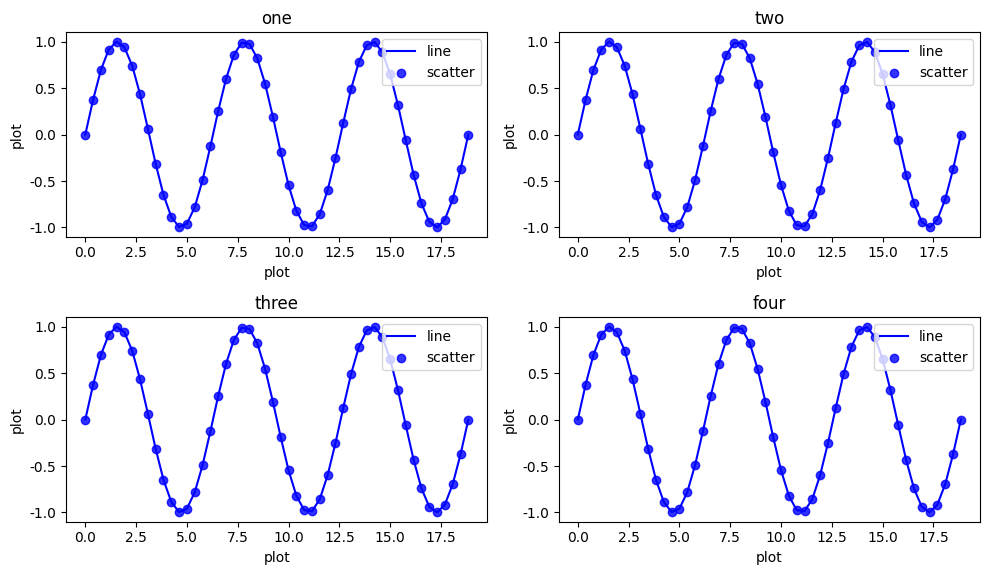
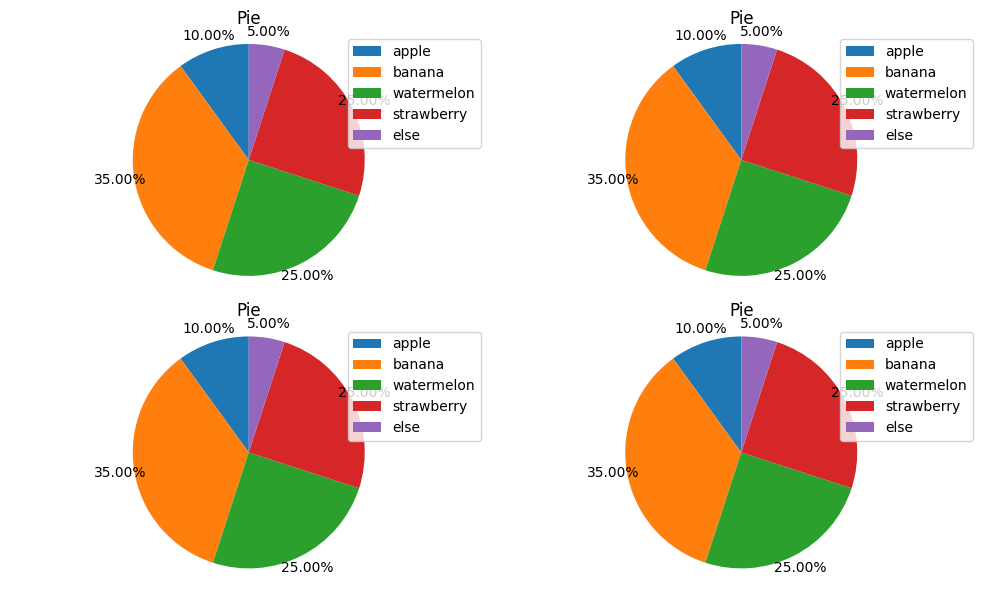

Recreate these plots in Python, in order.
'''
@Project : math2022lab
@File    : draw2d.py
[redacted]
@Date    : 2022/9/11 15:03
'''

import matplotlib.pyplot as plt
import numpy as np

# 使之能绘制中文
plt.rcParams['font.sans-serif'] = 'SimHei'
plt.rcParams['axes.unicode_minus'] = False  # 用来正常显示负号


def draw_line(x, y, title, x_axis_names, y_axis_names, fig_num=1, subgraph_dis=11
              , figsize=(10, 6), dpi=100, is_save=False, save_name="draw_lines"):
    """
    绘制2d折线图，可以同时绘制多幅图
    :param x: 横坐标对应的值
    :param y: 纵坐标对应的值
    :param title: 每幅图的标题
    :param x_axis_names: 每幅图的横坐标名称
    :param y_axis_names: 每幅图的纵坐标名称
    :param fig_num: 需要绘制的子图数量
    :param subgraph_dis: 子图排布的方式，“22”表示以2x2的形式绘制子图
    :param figsize: 图片比例
    :param dpi: 分辨率
    :return:
    """
    fig = plt.figure(figsize=figsize, dpi=dpi)
    ax = []
    for i in range(fig_num):
        ax.append(fig.add_subplot(subgraph_dis * 10 + (i + 1)))
        ax[i].set(title=title[i], xlabel=x_axis_names[i], ylabel=y_axis_names[i])
        ax[i].plot(x[i, :], y[i, :])

    plt.ylim(0, 1)
    plt.xticks(rotation=45)
    fig.tight_layout()
    # plt.show()
    if is_save:
        fig.savefig(f'./data_anylysis/{save_name}.pdf', bbox_inches='tight')  # dpi=dpi, format='svg',


def draw_scatter(x, y, title, x_axis_names, y_axis_names, fig_num=1, subgraph_dis=11
                 , figsize=(10, 6), dpi=100, marker='o'):
    """
        绘制2d散点图，可以同时绘制多幅图
        :param x: 横坐标对应的值
        :param y: 纵坐标对应的值
        :param title: 每幅图的标题
        :param x_axis_names: 每幅图的横坐标名称
        :param y_axis_names: 每幅图的纵坐标名称
        :param fig_num: 需要绘制的子图数量
        :param subgraph_dis: 子图排布的方式，“22”表示以2x2的形式绘制子图
        :param figsize: 图片比例
        :param dpi: 分辨率
        :param marker: 点的样式
        :return:
        """
    fig = plt.figure(figsize=figsize, dpi=dpi)
    ax = []
    for i in range(fig_num):
        ax.append(fig.add_subplot(subgraph_dis * 10 + (i + 1)))
        ax[i].set(title=title[i], xlabel=x_axis_names[i], ylabel=y_axis_names[i])
        ax[i].scatter(x[i, :], y[i, :], marker=marker)

    fig.tight_layout()
    plt.show()


def draw_line_scatter(line_x, line_y, scatter_x, scatter_y, title, x_axis_names, y_axis_names, fig_num=1,
                      subgraph_dis=11, figsize=(10, 6), dpi=100, marker='o', line_mean='line', scatter_mean='scatter',
                      loc='best', line_color='b', scatter_color='b', is_save=False, save_name="draw_lineline",
                      big_title=""):
    """
        绘制2d散点和折线的混合图，主要用来实现那种拟合之后与原数据比较的场景
        :param line_x: 折线图横坐标对应的值
        :param line_y: 折线图纵坐标对应的值
        :param scatter_x: 散点图横坐标对应的值
        :param scatter_y: 散点图纵坐标对应的值
        :param title: 每幅图的标题
        :param x_axis_names: 每幅图的横坐标名称
        :param y_axis_names: 每幅图的纵坐标名称
        :param fig_num: 需要绘制的子图数量
        :param subgraph_dis: 子图排布的方式，“22”表示以2x2的形式绘制子图
        :param figsize: 图片比例
        :param dpi: 分辨率
        :param marker: 点的样式
        :param line_mean: 折线图例的标签
        :param scatter_mean: 散点图例的标签
        :param loc: 图例位置
        :param line_color: 线条颜色
        :param scatter_color: 散点颜色
        :param is_save: 存储图像
        :return:
        """
    fig = plt.figure(figsize=figsize, dpi=dpi)
    ax = []
    for i in range(fig_num):
        ax.append(fig.add_subplot(subgraph_dis * 10 + (i + 1)))
        ax[i].set(title=title[i], xlabel=x_axis_names[i], ylabel=y_axis_names[i])
        ax[i].plot(line_x[i], line_y[i], label=line_mean, color=line_color)
        ax[i].legend(loc=loc)
        ax[i].scatter(scatter_x[i], scatter_y[i], alpha=0.8, marker=marker, label=scatter_mean, color=scatter_color)
        ax[i].legend(loc=loc)

    plt.suptitle(big_title, fontsize=20)
    fig.tight_layout()
    plt.show()

    if is_save:
        fig.savefig(f'data_anylysis/{save_name}.pdf', bbox_inches='tight')  # dpi=dpi, format='svg',


def draw_line_line(line_x1, line_y1, line_x2, line_y2, title, x_axis_names, y_axis_names, fig_num=1,
                   subgraph_dis=11, figsize=(10, 6), dpi=100, line1_mean='line1', line2_mean='line2',
                   loc='best', color1='k', color2='m', is_save=False, save_name="draw_lineline", big_title=""):
    """
        绘制折线和折线的混合图，主要用来实现那种拟合之后与原数据比较的场景
        :param line_x1: 折线图横坐标对应的值
        :param line_y1: 折线图纵坐标对应的值
        :param line_x2: 折线图横坐标对应的值
        :param line_y2: 折线图横坐标对应的值
        :param title: 每幅图的标题
        :param x_axis_names: 每幅图的横坐标名称
        :param y_axis_names: 每幅图的纵坐标名称
        :param fig_num: 需要绘制的子图数量
        :param subgraph_dis: 子图排布的方式，“22”表示以2x2的形式绘制子图
        :param figsize: 图片比例
        :param dpi: 分辨率
        :param line1_mean: 折线1图例的标签
        :param line2_mean: 折线2图例的标签
        :param loc: 图例位置
        :param color1: 折线图1的颜色
        :param color2: 折线图2的颜色
        :param is_save: 存储图像
        :return:
        """
    fig = plt.figure(figsize=figsize, dpi=dpi)
    plt.title(big_title, x=0.5, y=1.1, fontsize=20)
    ax = []
    for i in range(fig_num):
        ax.append(fig.add_subplot(subgraph_dis * 10 + (i + 1)))
        ax[i].set(title=title[i], xlabel=x_axis_names[i], ylabel=y_axis_names[i])
        ax[i].plot(line_x1[i], line_y1[i], label=line1_mean, c=color1)
        ax[i].legend(loc=loc)
        ax[i].plot(line_x2[i], line_y2[i], label=line2_mean, c=color2)
        ax[i].legend(loc=loc)

    fig.tight_layout()
    plt.show()
    if is_save:
        fig.savefig(f'data_anylysis/{save_name}.pdf', bbox_inches='tight')  # dpi=dpi, format='svg',


def draw_lines(x, y, title, x_axis_names, y_axis_names, line_num=1, figsize=(10, 6), dpi=100,
               line_mean=[], loc='best', color=[], x_intervals=1, is_save=False, save_as="draw_lines"):
    """
        绘制折线和折线的混合图，主要用来实现那种拟合之后与原数据比较的场景
        :param x: 折线图横坐标对应的值，列表
        :param y: 折线图纵坐标对应的值，列表
        :param title: 每幅图的标题
        :param x_axis_names: 每幅图的横坐标名称
        :param y_axis_names: 每幅图的纵坐标名称
        :param line_num: 需要绘制的折线数量
        :param figsize: 图片比例
        :param dpi: 分辨率
        :param line_mean: 折线图例的标签
        :param loc: 图例位置
        :param color: 折线图的颜色
        :return:
        """
    fig = plt.figure(figsize=figsize, dpi=dpi)
    plt.title(title)
    plt.xlabel(x_axis_names, fontsize=20)
    plt.ylabel(y_axis_names, fontsize=20)
    for i in range(line_num):
        temp_line_mean = 'Unknown'
        temp_color = 'k'
        if len(line_mean) > i:
            temp_line_mean = line_mean[i]
        if len(color) > i:
            temp_color = color[i]
        plt.plot(x[i], y[i], label=temp_line_mean, c=temp_color)
        plt.legend(loc=loc)
    plt.xticks(fontsize=20)
    plt.yticks(fontsize=20)
    plt.legend(fontsize=18)
    # plt.show()
    if is_save:
        fig.savefig(f'{save_as}.pdf', bbox_inches='tight')  # dpi=dpi, format='svg',
        plt.close(fig)


def draw_hist(x, title, x_axis_names, y_axis_names, fig_num=1, subgraph_dis=11, figsize=(10, 6), dpi=100, bins=None,
              hist_range=None, density=False, weights=None, cumulative=False, bottom=None, histtype='bar', align='mid',
              orientation='vertical', rwidth=None, log=False, color=None, label=None, stacked=False):
    """
    绘制直方图
    :param x: 数据
    :param title: 图像名称
    :param x_axis_names: 横坐标名称
    :param y_axis_names: 纵坐标名称
    :param bins: 设置长条形的数目
    :param hist_range:指定直方图数据的上下界，默认包含绘图数据的最大值和最小值（范围）
    :param density:如果"True"，将y轴转化为密度刻度 默认为None
    :param weights:该参数可为每一个数据点设置权重
    :param cumulative:是否需要计算累计频数或频率 默认值False
    :param bottom:可以为直方图的每个条形添加基准线，默认为0
    :param histtype:{'bar', 'barstacked', 'step', 'stepfilled'}
        bar柱状形数据并排，默认值。
        barstacked在柱状形数据重叠并排（相同的在一起）
        step柱状形颜色不填充
        stepfilled填充的线性
    :param align:'mid' or 'left' or 'right' 设置条形边界值的对其方式，默认为mid，除此还有’left’和’right’
    :param orientation:{'vertical', 'horizontal'}设置直方图的摆放方向，默认为垂直方向vertical
    :param rwidth:设置直方图条形宽度的百分比
    :param log:是否需要对绘图数据进行log变换 默认值False
    :param color:设置直方图的填充色
    :param label:设置直方图的标签
    :param stacked:当有多个数据时，是否需要将直方图呈堆叠摆放，默认False水平摆放；
    :param fig_num:需要绘制的子图数量
    :param subgraph_dis:子图排布的方式，“22”表示以2x2的形式绘制子图
    :param figsize:图片比例
    :param dpi:分辨率
    :return:
    """
    fig = plt.figure(figsize=figsize, dpi=dpi)
    ax = []
    for i in range(fig_num):
        ax.append(fig.add_subplot(subgraph_dis * 10 + (i + 1)))
        ax[i].set(title=title[i], xlabel=x_axis_names[i], ylabel=y_axis_names[i])
        ax[i].hist(x[i], bins=bins, range=hist_range, density=density, weights=weights, cumulative=cumulative,
                   bottom=bottom, histtype=histtype, align=align, orientation=orientation, rwidth=rwidth, log=log,
                   color=color, label=label, stacked=stacked)

    fig.tight_layout()
    plt.show()


def draw_heatmap(x, title, x_axis_names, y_axis_names, figsize=(10, 6), dpi=100, num_vision=False, color='jet'
                 , is_save=False, save_name="draw_heatmap"):
    """
    绘制直方图
    :param x: 数据
    :param title: 图像名称
    :param x_axis_names: 横坐标名称
    :param y_axis_names: 纵坐标名称
    :param figsize:图片比例
    :param dpi:分辨率
    :param num_vision:是否在每个块上显示数值
    :param jet:热力图颜色
        autumn	红-橙-黄
        bone	黑-白，x线
        cool	青-洋红
        copper	黑-铜
        flag	红-白-蓝-黑
        gray	黑-白
        hot	    黑-红-黄-白
        hsv	    hsv颜色空间， 红-黄-绿-青-蓝-洋红-红
        inferno	黑-红-黄
        jet	    蓝-青-黄-红
        magma	黑-红-白
        pink	黑-粉-白
        plasma	绿-红-黄
        prism	红-黄-绿-蓝-紫-...-绿模式
        spring	洋红-黄
        summer	绿-黄
        viridis	蓝-绿-黄
        winter	蓝-绿
    :return:
    """
    fig = plt.figure(figsize=figsize, dpi=dpi)
    plt.xticks(np.arange(len(x_axis_names)), labels=x_axis_names,
               rotation=45, rotation_mode="anchor", ha="right")
    plt.yticks(np.arange(len(y_axis_names)), labels=y_axis_names)
    plt.title(title)

    if num_vision:
        for i in range(len(y_axis_names)):
            for j in range(len(x_axis_names)):
                text = plt.text(j, i, x[i, j], ha="center", va="center", color="k")

    plt.imshow(x, cmap=color)
    plt.colorbar()
    # plt.tight_layout()
    plt.show()
    if is_save:
        fig.savefig(f'data_anylysis/{save_name}.pdf', bbox_inches='tight')  # dpi=dpi, format='svg',


def draw_pie(value, labels, title, fig_num=1, subgraph_dis=11, figsize=(10, 6), dpi=100, explode=None, shadow=False,
             is_legend=False):
    """
    绘制饼图
    :param value: 数据
    :param labels: 标签
    :param title: 名称
    :param fig_num:需要绘制的子图数量
    :param subgraph_dis:子图排布的方式，“22”表示以2x2的形式绘制子图
    :param figsize:图片比例
    :param dpi:分辨率
    :param explode:分块是否膨胀
    :param shadow:阴影
    :param is_legend:是否将名称以图例的形式展示
    :return:
    """
    fig = plt.figure(figsize=figsize, dpi=dpi)

    ax = []
    for i in range(fig_num):
        ax.append(fig.add_subplot(subgraph_dis * 10 + (i + 1)))
        ax[i].set(title=title[i])
        if is_legend:
            ax[i].pie(value[i], autopct='%1.2f%%', shadow=shadow, startangle=90,
                      explode=explode, pctdistance=1.12)
            ax[i].legend(labels=labels[i], loc='upper right')
        else:
            ax[i].pie(value[i], labels=labels[i], autopct='%1.1f%%', shadow=shadow)
        ax[i].axis('equal')

    fig.tight_layout()
    plt.show()


if __name__ == '__main__':
    tx = np.linspace(0, np.pi * 6)  # math.pi==scipy.pi==np.pi 都是圆周率π
    ty = np.sin(tx)
    tx = np.expand_dims(tx, 0).repeat(4, axis=0)
    ty = np.expand_dims(ty, 0).repeat(4, axis=0)
    t_title = ['one', 'two', 'three', 'four']
    t_x_axis = ['plot', 'plot', 'plot', 'plot']
    t_y_axis = ['plot', 'plot', 'plot', 'plot']

    # draw_line(tx, ty, t_title, t_x_axis, t_y_axis, 4, 22)

    # draw_scatter(tx, ty, t_title, t_x_axis, t_y_axis, 4, 22)

    draw_line_scatter(tx, ty, tx, ty, t_title, t_x_axis, t_y_axis, 4, 22)

    ty2 = np.copy(ty)
    ty2 += (np.random.random(ty2.size).reshape(ty2.shape) - 0.5) * 2 / 10

    # draw_line_line(tx, ty, tx, ty2, t_title, t_x_axis, t_y_axis, 4, 22)

    # draw_lines(tx[:3], np.vstack((ty[0, :], ty2[:2, :])), title=t_title[0], x_axis_names=t_x_axis[0],
    #            y_axis_names=t_y_axis[0], line_num=3, line_mean=['line1', 'line2'], color=['r', 'b'])

    # -----------------------------------------

    # tx = []
    # tx.append(np.random.randn(999, 4))
    # tx.append(np.random.randn(999, 3))
    # tx.append(np.random.randn(999, 2))
    # tx.append(np.random.randn(999, 1))
    # draw_hist(tx, t_title, t_x_axis, t_y_axis, fig_num=4, subgraph_dis=22)

    # -----------------------------------------

    # vegetables = ["cucumber", "tomato", "lettuce", "asparagus",
    #               "potato", "wheat", "barley"]
    # farmers = ["Farmer Joe", "Upland Bros.", "Smith Gardening",
    #            "Agrifun", "Organiculture", "BioGoods Ltd.", "Cornylee Corp."]
    #
    # harvest = np.array([[0.8, 2.4, 2.5, 3.9, 0.0, 4.0, 0.0],
    #                     [2.4, 0.0, 4.0, 1.0, 2.7, 0.0, 0.0],
    #                     [1.1, 2.4, 0.8, 4.3, 1.9, 4.4, 0.0],
    #                     [0.6, 0.0, 0.3, 0.0, 3.1, 0.0, 0.0],
    #                     [0.7, 1.7, 0.6, 2.6, 2.2, 6.2, 0.0],
    #                     [1.3, 1.2, 0.0, 0.0, 0.0, 3.2, 5.1],
    #                     [0.1, 2.0, 0.0, 1.4, 0.0, 1.9, 6.3]])
    #
    # draw_heatmap(harvest, title="plot", x_axis_names=farmers, y_axis_names=vegetables, num_vision=True)
    title = ['Pie', 'Pie', 'Pie', 'Pie']
    labels = [['apple', 'banana', 'watermelon', 'strawberry', 'else'],
              ['apple', 'banana', 'watermelon', 'strawberry', 'else'],
              ['apple', 'banana', 'watermelon', 'strawberry', 'else'],
              ['apple', 'banana', 'watermelon', 'strawberry', 'else']]
    sizes = [[10, 35, 25, 25, 5], [10, 35, 25, 25, 5], [10, 35, 25, 25, 5], [10, 35, 25, 25, 5]]
    explode = (0, 0.1, 0, 0, 0)

    draw_pie(sizes, labels, title, 4, 22, shadow=False, is_legend=True)
